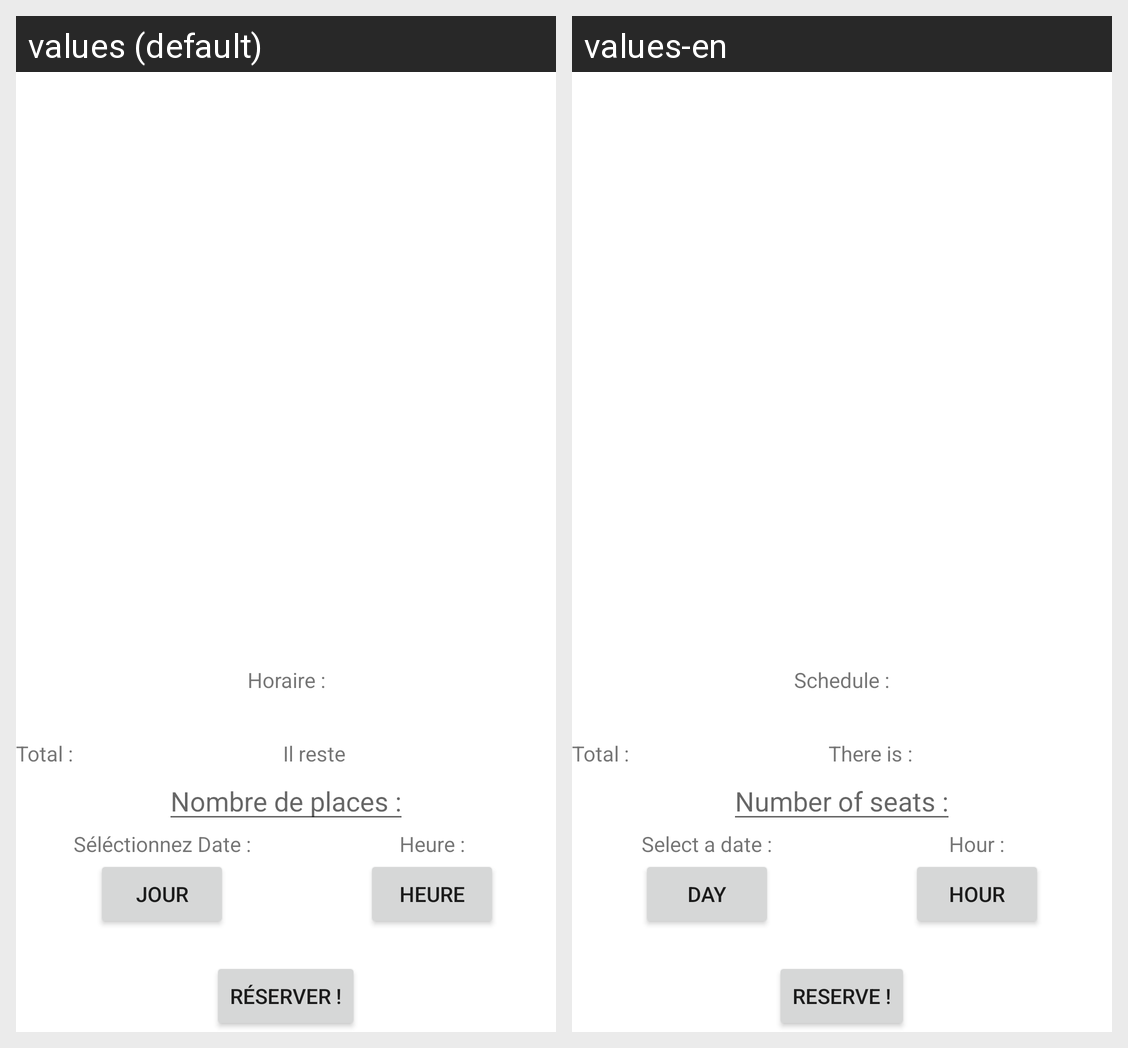

The same Android screen rendered under two of its app's locales, left to right. List the strings drawn on it with the default value and each locale's translation.
Android screen res/layout/activity_reservation_client.xml rendered under 2 locales, left to right: values (default), values-en. Device: Nexus 5 (rendered at 1080×1920; each locale shown at half size, 540×960, under a caption strip naming it); theme AppTheme.
Strings drawn on this screen, with the default value and each locale's value (text and hints the layout hard-codes, and strings that could not be matched under every locale, appear in the picture but are not listed):

restaurant_horaire
  values: Horaire :
  values-en: Schedule :

prereservation_client_total
  values: Total :
  values-en: Total :

prereservation_client_places1
  values: Il reste
  values-en: There is :

reservation_client_nbr_places
  values: Nombre de places :
  values-en: Number of seats :

reservation_client_date_text
  values: Séléctionnez Date :
  values-en: Select a date :

reservation_client_date_button
  values: Jour
  values-en: Day

reservation_client_time_text
  values: Heure :
  values-en: Hour :

reservation_client_time_button
  values: Heure
  values-en: Hour

prereservation_client_reserve
  values: Réserver !
  values-en: Reserve !
